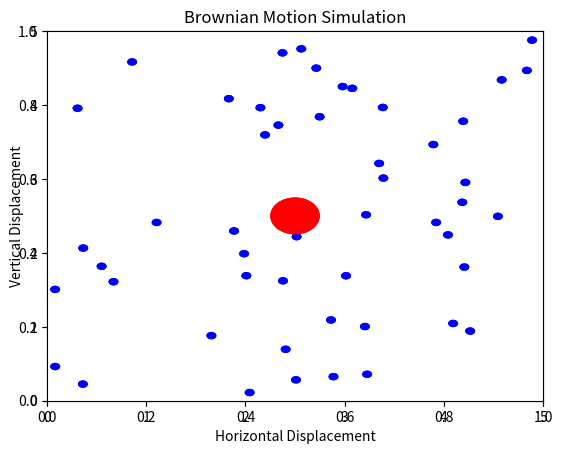

This figure's Python source:
#2D particle collision program
import numpy as np
import random as rand
from matplotlib import pyplot as plt
from matplotlib import animation

class Ball():
    def __init__(self, vx, vy, x, y, a, mass, radius, color):
        self.vx = vx
        self.vy = vy
        self.x = x
        self.y = y
        self.a = a
        self.mass = mass
        self.radius = radius
        self.color = color
        self.top = self.y + self.radius
        self.bottom = self.y - self.radius
        self.left = self.x - self.radius
        self.right = self.x + self.radius
        
    def move(self, dt):
        self.x += self.vx*dt
        self.y += self.vy*dt
        self.vx += self.a*dt
        self.vy += self.a*dt
        
        self.top = self.y + self.radius
        self.bottom = self.y - self.radius
        self.left = self.x - self.radius
        self.right = self.x + self.radius
        
class Box():
    def __init__(self, length, height):
        self.length = length
        self.height = height
        self.top = height
        self.bottom = 0
        self.right = length
        self.left = 0
        
def simulateCollision(N = 50,
                    velocity = 2,
                    big_radius = 0.25,
                    small_radius = 0.05,
                    big_mass = 1,
                    small_mass = 0.9,
                    time = 5, 
                    FPS = 60, 
                    length = 5, 
                    height = 5):
    '''
    This program models a physical phenomena known as brownian motion. 
    Brownian motion is a process that governs diffusion processes. The
    kinetics of water molecules, for example, create a movement pattern that
    appears random. This phenomena was discovered in 1827 by Robert Brown after
    observing the random movement fluctuations of a pollen grain in water.
    This is what this program aims to simulate.
    
    To accomplish this, a physics engine was created. Specifically, collision
    dynamics were modeled in 2D, in order to achieve the desired effect. The
    collision dynamics were considered to be perfectly elastic.
    
    As arguments, this function (simulateCollision) takes the following:
        -N = the number of particles aside from the pollen grain
        -velocity = the maximum starting velocity of a given molecule
        -big_radius = the radius of the 'pollen grain'
        -small_radius = the radius of a 'water molecule'
        -big_mass = the mass of the 'pollen grain'
        -small_mass = the mass of the 'water molecule'
        -time = the approximate duration of the simulation
        -FPS = the desired frames per second of the simulation
        -length = the length of the viewing window
        -height = the height of the viewing window
    
    This program utilizes balls to model the aforementioned water and pollen.
    A Ball class was created to achieve this.
    '''
    
    def mover(dt, time, box, balls, Xdata, Ydata):
        #moves the balls in accordance with collision dynamics
        f = 0
        frames = 1/dt*time
        while f < frames:
            j = 0
            for ball in balls:
                handleBoxCollision(ball, box)
                k = 0
                for ball2 in balls:
                    if k != j:
                        handleBallCollision(ball, ball2)
                    k += 1
                        
                ball.move(dt)
    
                # print(ball.x, ball.y)
                Xdata[f, j] = ball.x 
                Ydata[f, j] = ball.y
                j += 1
            f += 1
        return Xdata, Ydata


    def handleBoxCollision(ball, box):
        #algorithm for checking collisions with box walls
        if ball.top >= box.top or ball.bottom <= box.bottom:
            ball.vy = -ball.vy
        if ball.right >= box.right or ball.left <= box.left:
            ball.vx = -ball.vx
        # return ball.vx, ball.vy
        
    def handleBallCollision(ball1, ball2):
        #algorithm for checking inter-ball collisions
        def calculateVelocity(v1i, v2i, X1, X2, m1, m2):
            #calculates the final velocity vectors of the colliding balls
            v1f = v1i-(2*m2/(m1+m2))* \
                np.dot(v1i-v2i, X1-X2)/(np.linalg.norm(X1-X2)**2)*(X1-X2)
            return v1f
        
        dist = np.sqrt((ball2.x - ball1.x)**2 + (ball2.y - ball1.y)**2)
        R = ball1.radius + ball2.radius
        if dist <= R:
            X1 = np.array([ball1.x, ball1.y])
            X2 = np.array([ball2.x, ball2.y])
            v1i = np.array([ball1.vx, ball1.vy])
            v2i = np.array([ball2.vx, ball2.vy])
            m1 = ball1.mass
            m2 = ball2.mass
            ball1.vx, ball1.vy = calculateVelocity(v1i, v2i, X1, X2, m1, m2)
            ball2.vx, ball2.vy = calculateVelocity(v2i, v1i, X2, X1, m2, m1)
            
    def init():
        #initalizes the animation 
        for n in range(len(balls)):
            patch = circles[n]
            patch.center = (Xdata[0,n], Ydata[0,n])
            ax.add_patch(patch)
        return circles
        
    def animate(i):
        #animation function
        for n in range(len(balls)):
            patch = circles[n]
            patch.center = (Xdata[i,n], Ydata[i,n])
        return circles
    
    
    #time step
    dt = 1/FPS
    #total number of frames in animation
    totalframes = time*FPS
    
    #acceleration is assumed to be zero
    a = 0
    #created instance of Ball object for larger ball object (pollen grain)
    bigBall = Ball(0, 0, height/2, length/2, 
                   a, big_mass, big_radius, 'red')
    #create instance of the Box object to be used as the viewing window
    box = Box(length, height)
    
    #create instances of N smaller ball objects, as well as circle patches
    #to be used in the animation (which represent the balls), and store these
    #ball and circle objects in their respective arrays
    balls = []
    circles = []
    for _ in range(N):
        xi = rand.uniform(small_radius, box.length - small_radius)
        yi = rand.uniform(small_radius, box.height - small_radius)
        vxi = rand.uniform(-velocity, velocity)
        vyi = rand.uniform(-velocity, velocity)
        ball = Ball(vxi, vyi, xi, yi, a, small_mass, small_radius, 'blue')
        balls.append(ball)
        circles.append(plt.Circle((ball.x,ball.y), ball.radius,
                                  fc = ball.color))
    balls.append(bigBall)
    circles.append(plt.Circle((bigBall.x,ball.y), bigBall.radius,
                              fc = bigBall.color))
    
    #initialize arrays to store values of the x and y positions throughout the
    #duration of the simulation
    Xdata = np.zeros((len(np.arange(0,time,dt)), N+1))
    Ydata = np.zeros((len(np.arange(0,time,dt)), N+1))
    
    #simluate movement
    Xdata, Ydata = mover(dt, time, box, balls, Xdata, Ydata)
    
    #create figure objects for animatoin putposes
    fig, ax = plt.subplots()
    ax = plt.axes(xlim=(0, box.length), ylim=(0, box.height))
    
    ax.set_xlabel("Horizontal Displacement")   
    ax.set_ylabel("Vertical Displacement")
    ax.set_title("Brownian Motion Simulation")
    
    #animate
    ani = animation.FuncAnimation(fig, animate, 
                                  init_func = init, 
                                  frames = totalframes,
                                  interval = dt*1000,
                                  blit = True,
                                  cache_frame_data = True)
    plt.show()
    return Xdata, Ydata       
        

X, Y = simulateCollision(N = 50,
            velocity = 2,
            big_radius = 0.25,
            small_radius = 0.05,
            big_mass = 1,
            small_mass = 0.9,
            time = 10,
            FPS = 120,
            length = 5,
            height = 5)   
     
        
        